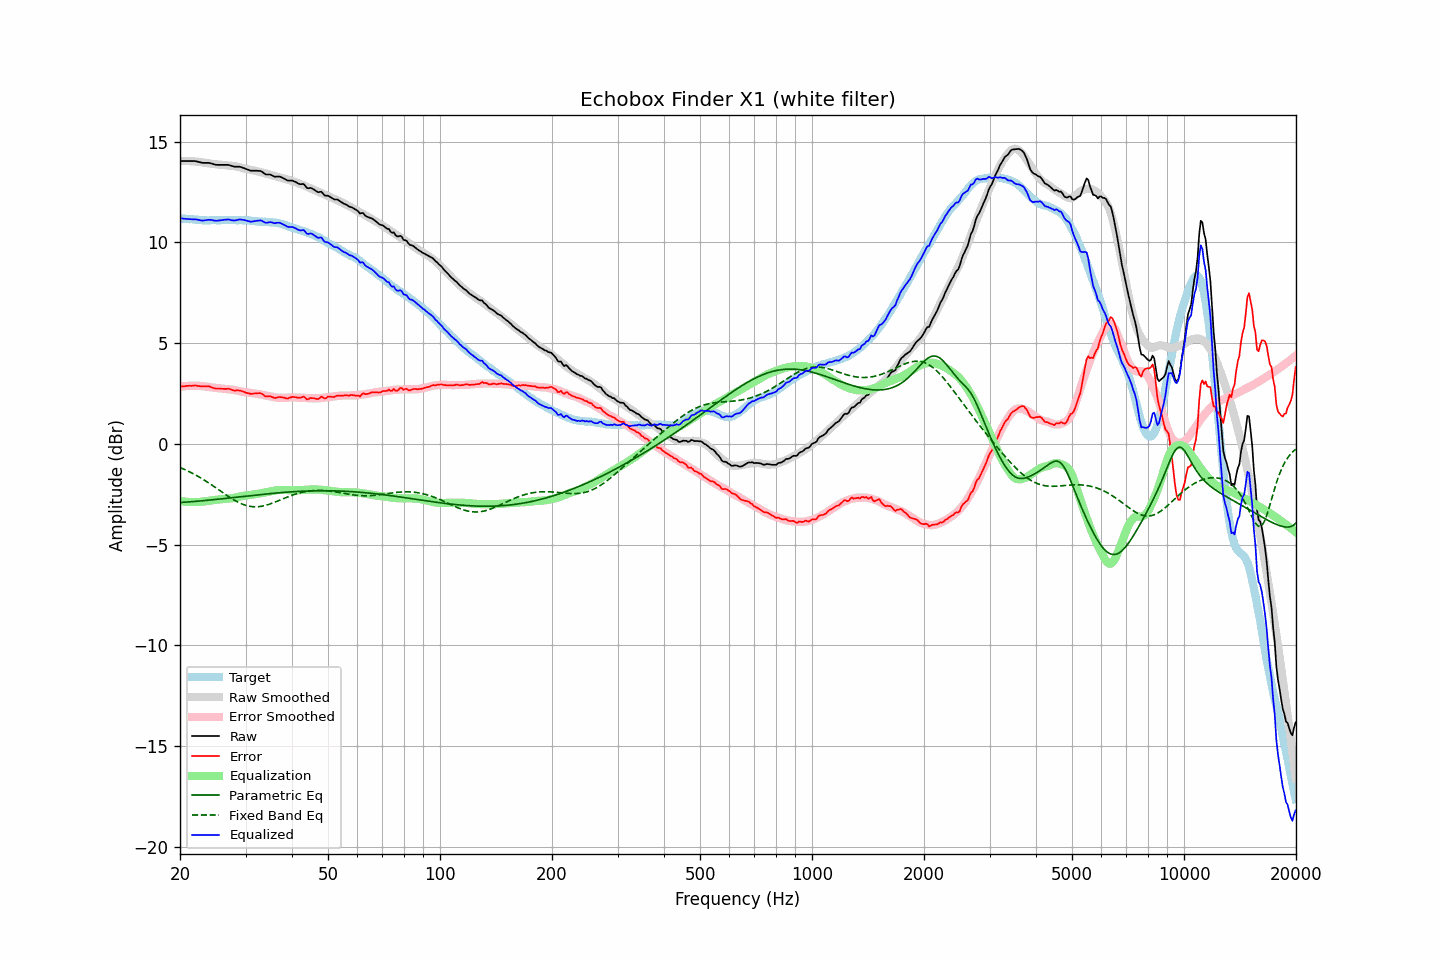

The file beside this chart, header and first rows:
frequency, raw, error, smoothed, error_smoothed, equalization, parametric_eq, fixed_band_eq, equalized_raw, equalized_smoothed, target
20.00, 14.04, 2.84, 14.05, 2.84, -2.84, -2.91, -1.17, 11.21, 11.21, 11.20
20.20, 14.04, 2.85, 14.05, 2.85, -2.85, -2.90, -1.21, 11.19, 11.20, 11.19
20.40, 14.04, 2.86, 14.05, 2.86, -2.86, -2.90, -1.24, 11.18, 11.19, 11.18
20.61, 14.04, 2.86, 14.05, 2.87, -2.87, -2.89, -1.28, 11.18, 11.18, 11.18
20.81, 14.04, 2.88, 14.05, 2.87, -2.87, -2.89, -1.31, 11.17, 11.17, 11.16
21.02, 14.04, 2.88, 14.04, 2.88, -2.88, -2.88, -1.35, 11.16, 11.16, 11.16
21.23, 14.04, 2.89, 14.04, 2.89, -2.89, -2.88, -1.39, 11.16, 11.16, 11.15
21.44, 14.04, 2.88, 14.04, 2.89, -2.89, -2.87, -1.43, 11.16, 11.15, 11.16
21.66, 14.04, 2.89, 14.03, 2.89, -2.89, -2.87, -1.47, 11.15, 11.14, 11.15
21.87, 14.04, 2.90, 14.03, 2.89, -2.89, -2.86, -1.51, 11.15, 11.14, 11.14
22.09, 14.03, 2.90, 14.02, 2.89, -2.89, -2.85, -1.56, 11.14, 11.13, 11.13
22.31, 14.01, 2.88, 14.01, 2.89, -2.89, -2.85, -1.60, 11.13, 11.13, 11.13
22.54, 13.99, 2.87, 14.00, 2.88, -2.88, -2.84, -1.65, 11.11, 11.12, 11.12
22.76, 13.97, 2.86, 13.99, 2.88, -2.88, -2.83, -1.69, 11.10, 11.12, 11.11
22.99, 13.95, 2.85, 13.98, 2.87, -2.87, -2.82, -1.74, 11.09, 11.11, 11.10
23.22, 13.95, 2.86, 13.97, 2.86, -2.86, -2.82, -1.79, 11.10, 11.11, 11.09
23.45, 13.95, 2.85, 13.95, 2.85, -2.85, -2.81, -1.84, 11.11, 11.11, 11.10
23.69, 13.95, 2.86, 13.94, 2.84, -2.84, -2.80, -1.89, 11.12, 11.10, 11.09
23.92, 13.95, 2.86, 13.93, 2.82, -2.82, -2.79, -1.95, 11.13, 11.10, 11.09
24.16, 13.93, 2.83, 13.91, 2.81, -2.81, -2.79, -2.00, 11.12, 11.10, 11.10
24.40, 13.91, 2.80, 13.90, 2.80, -2.80, -2.78, -2.05, 11.11, 11.10, 11.11
24.65, 13.88, 2.77, 13.89, 2.79, -2.79, -2.77, -2.11, 11.09, 11.10, 11.11
24.89, 13.86, 2.75, 13.89, 2.78, -2.78, -2.76, -2.16, 11.08, 11.11, 11.11
25.14, 13.85, 2.75, 13.88, 2.77, -2.77, -2.75, -2.22, 11.08, 11.11, 11.10
25.39, 13.85, 2.75, 13.87, 2.76, -2.76, -2.74, -2.27, 11.09, 11.11, 11.10
25.65, 13.85, 2.75, 13.87, 2.75, -2.75, -2.74, -2.33, 11.10, 11.11, 11.10
25.91, 13.85, 2.74, 13.86, 2.74, -2.74, -2.73, -2.38, 11.11, 11.12, 11.11
26.16, 13.85, 2.73, 13.85, 2.73, -2.73, -2.72, -2.44, 11.12, 11.12, 11.12
26.43, 13.85, 2.73, 13.84, 2.72, -2.72, -2.71, -2.49, 11.13, 11.12, 11.12
26.69, 13.85, 2.73, 13.83, 2.72, -2.72, -2.70, -2.55, 11.14, 11.12, 11.12
26.96, 13.85, 2.74, 13.83, 2.71, -2.71, -2.69, -2.60, 11.14, 11.12, 11.11
27.23, 13.83, 2.72, 13.82, 2.71, -2.71, -2.68, -2.65, 11.13, 11.12, 11.11
27.50, 13.80, 2.69, 13.81, 2.70, -2.70, -2.67, -2.71, 11.11, 11.12, 11.11
27.77, 13.78, 2.66, 13.81, 2.69, -2.69, -2.66, -2.75, 11.10, 11.12, 11.12
28.05, 13.76, 2.64, 13.79, 2.67, -2.67, -2.66, -2.80, 11.09, 11.12, 11.12
28.33, 13.76, 2.66, 13.77, 2.66, -2.66, -2.65, -2.85, 11.11, 11.12, 11.10
28.62, 13.76, 2.66, 13.75, 2.64, -2.64, -2.64, -2.89, 11.12, 11.12, 11.10
28.90, 13.76, 2.65, 13.73, 2.62, -2.62, -2.63, -2.93, 11.14, 11.11, 11.11
29.19, 13.74, 2.63, 13.71, 2.60, -2.60, -2.62, -2.96, 11.14, 11.11, 11.11
29.48, 13.71, 2.61, 13.69, 2.59, -2.59, -2.61, -3.00, 11.13, 11.11, 11.10
29.78, 13.68, 2.58, 13.67, 2.57, -2.57, -2.60, -3.03, 11.11, 11.10, 11.10
30.08, 13.65, 2.54, 13.66, 2.56, -2.56, -2.59, -3.05, 11.09, 11.10, 11.11
30.38, 13.62, 2.52, 13.65, 2.55, -2.55, -2.58, -3.07, 11.07, 11.09, 11.10
30.68, 13.59, 2.51, 13.63, 2.54, -2.54, -2.57, -3.09, 11.05, 11.09, 11.08
30.99, 13.56, 2.48, 13.61, 2.53, -2.53, -2.57, -3.11, 11.03, 11.08, 11.08
31.30, 13.56, 2.49, 13.59, 2.52, -2.52, -2.56, -3.12, 11.04, 11.07, 11.07
31.61, 13.56, 2.50, 13.57, 2.51, -2.51, -2.55, -3.12, 11.06, 11.07, 11.06
31.93, 13.56, 2.51, 13.55, 2.49, -2.49, -2.54, -3.12, 11.07, 11.06, 11.05
32.24, 13.56, 2.51, 13.54, 2.48, -2.48, -2.53, -3.12, 11.08, 11.05, 11.05
32.57, 13.55, 2.52, 13.52, 2.47, -2.47, -2.52, -3.12, 11.08, 11.05, 11.03
32.89, 13.55, 2.52, 13.50, 2.45, -2.45, -2.51, -3.11, 11.10, 11.04, 11.03
33.22, 13.51, 2.48, 13.47, 2.44, -2.44, -2.51, -3.09, 11.07, 11.04, 11.03
33.55, 13.45, 2.43, 13.45, 2.42, -2.42, -2.50, -3.08, 11.03, 11.03, 11.02
33.89, 13.39, 2.36, 13.43, 2.41, -2.41, -2.49, -3.06, 10.98, 11.03, 11.03
34.23, 13.37, 2.36, 13.41, 2.39, -2.39, -2.48, -3.04, 10.98, 11.02, 11.01
34.57, 13.37, 2.36, 13.39, 2.38, -2.38, -2.47, -3.01, 11.00, 11.02, 11.01
34.92, 13.37, 2.37, 13.37, 2.36, -2.36, -2.47, -2.98, 11.01, 11.01, 11.00
35.27, 13.34, 2.33, 13.35, 2.34, -2.34, -2.46, -2.96, 11.00, 11.00, 11.01
35.62, 13.30, 2.31, 13.32, 2.33, -2.33, -2.45, -2.93, 10.98, 10.99, 10.99
35.97, 13.26, 2.27, 13.29, 2.31, -2.31, -2.44, -2.89, 10.95, 10.98, 10.99
... 635 more rows
